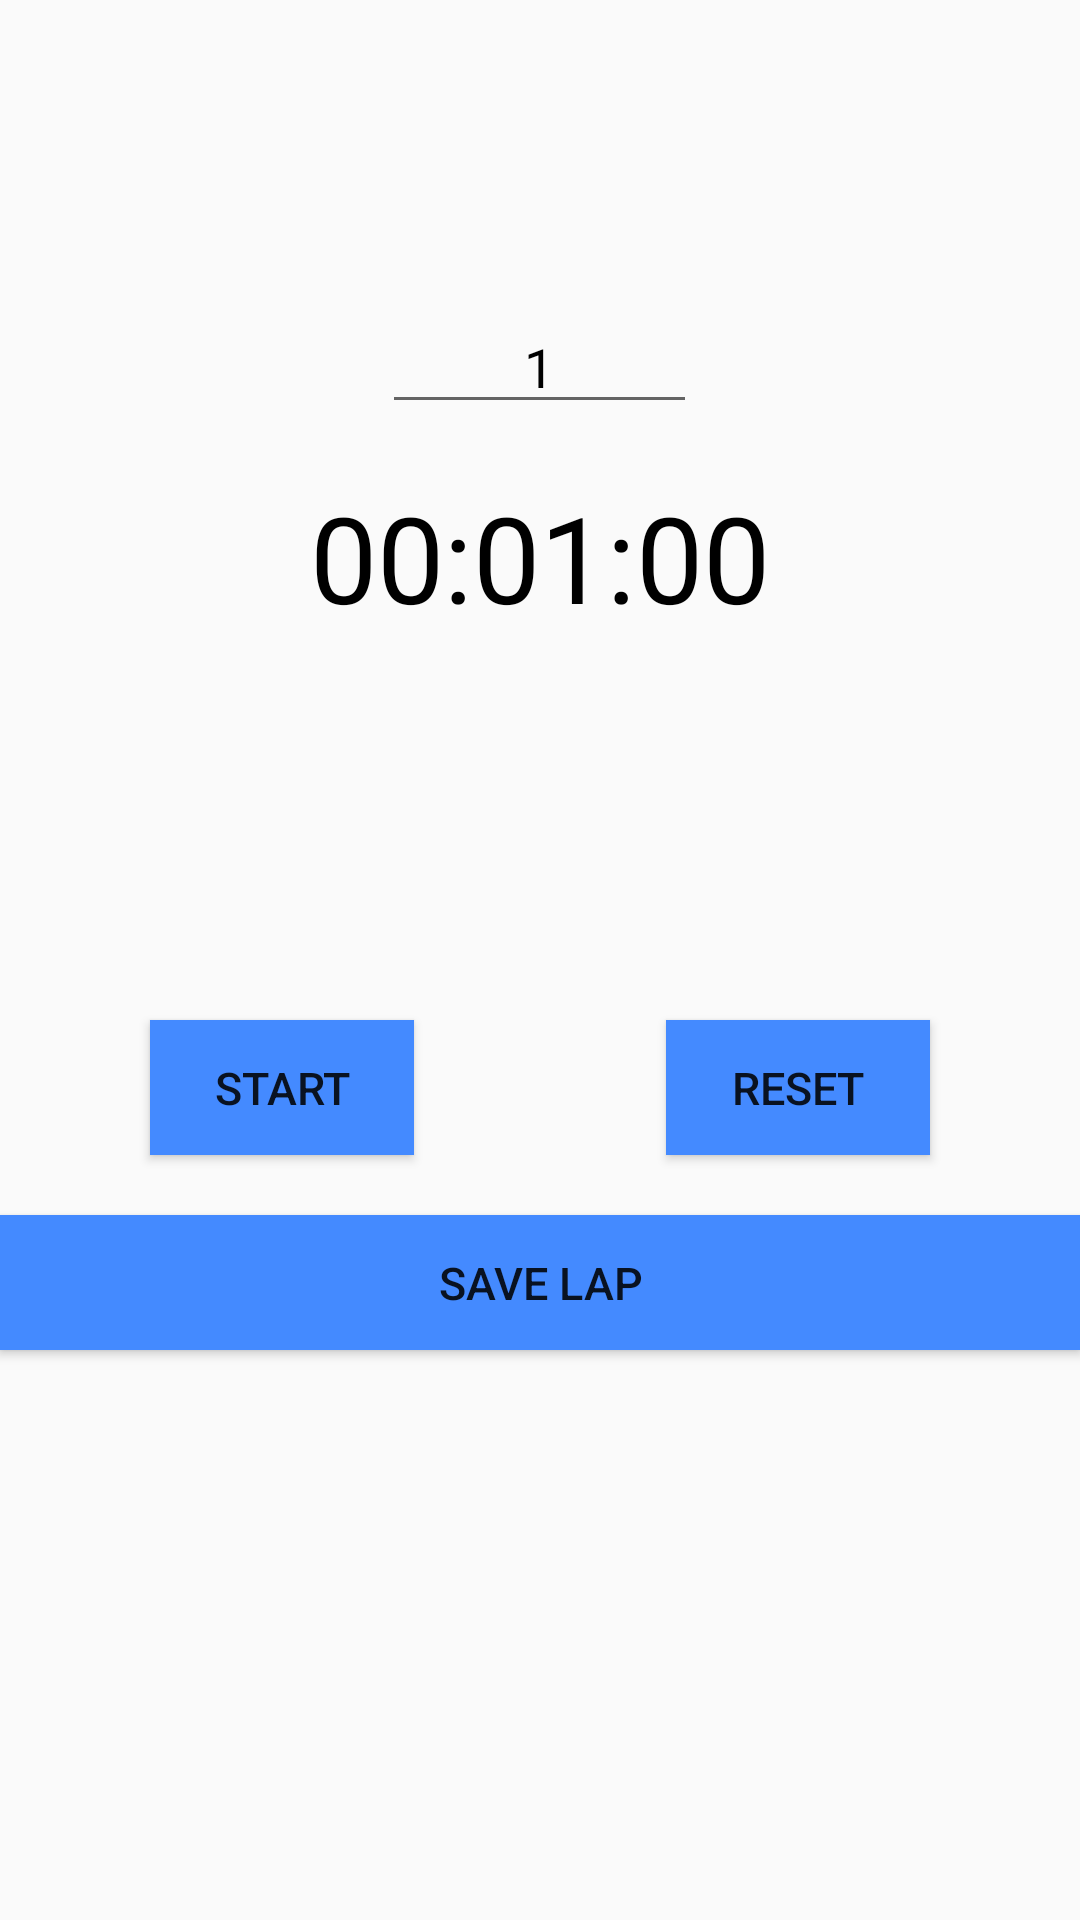

Produce the Android XML layout that renders to this screen, including the resource entries it uses.
<!-- AndroidManifest.xml: application theme AppTheme -->
<!-- res/layout/fragment_grapes.xml -->
<?xml version="1.0" encoding="utf-8"?>
<RelativeLayout xmlns:android="http://schemas.android.com/apk/res/android"
    xmlns:tools="http://schemas.android.com/tools"
    android:id="@+id/activity_main"
    android:layout_width="match_parent"
    android:layout_height="match_parent"
    tools:context=".GrapesFragment">

    <ProgressBar
        android:id="@+id/progressBarCircle"
        style="?android:attr/progressBarStyleHorizontal"
        android:layout_width="270dp"
        android:layout_height="270dp"
        android:layout_marginTop="50dp"
        android:layout_centerHorizontal="true"
        android:background="@drawable/drawable_circle_dark_blue"
        android:indeterminate="false"
        android:max="100"
        android:progress="100"
        android:progressDrawable="@drawable/drawable_circle_yellow"
        android:rotation="-90" />

    <EditText
        android:id="@+id/editTextMinute"
        android:layout_width="wrap_content"
        android:layout_height="wrap_content"
        android:layout_centerHorizontal="true"
        android:layout_marginTop="100dp"
        android:gravity="center"
        android:hint="@string/hint_minute"
        android:inputType="number"
        android:maxLength="15"
        android:maxLines="1"
        android:minEms="5"
        android:text="@string/_1"
        android:textColor="#000000"
        android:textColorHint="#000000"
        tools:ignore="Autofill" />

    <TextView
        android:id="@+id/textViewTime"
        android:layout_width="wrap_content"
        android:layout_height="wrap_content"
        android:layout_marginTop="159dp"
        android:layout_centerHorizontal="true"
        android:text="@string/_00_01_00"
        android:textColor="#000000"
        android:textSize="40sp" />

    <Button
        android:id="@+id/startpause"
        android:layout_width="wrap_content"
        android:layout_height="45dp"
        android:layout_below="@+id/progressBarCircle"
        android:layout_alignParentStart="true"
        android:layout_marginStart="50dp"
        android:textSize="15sp"
        android:layout_marginTop="20dp"
        android:background="#448aff"
        android:text="Start" />

    <Button
        android:id="@+id/reset2"
        android:layout_width="wrap_content"
        android:layout_height="45dp"
        android:layout_below="@+id/progressBarCircle"
        android:layout_alignParentEnd="true"
        android:layout_marginTop="20dp"
        android:textSize="15sp"
        android:layout_marginEnd="50dp"
        android:background="#448aff"
        android:text="@string/reset" />

    <Button
        android:id="@+id/button5"
        android:layout_width="380dp"
        android:layout_height="45dp"
        android:layout_below="@+id/startpause"
        android:layout_centerHorizontal="true"
        android:layout_marginTop="20dp"
        android:textSize="15sp"
        android:background="#448aff"
        android:text="@string/save_lap" />

    <ListView
        android:id="@+id/listview2"
        android:layout_width="match_parent"
        android:layout_height="45dp"
        android:layout_below="@+id/button5"
        android:layout_alignParentBottom="true"
        android:layout_centerHorizontal="true"
        android:layout_marginTop="20dp"
        android:layout_marginBottom="0dp" />

</RelativeLayout>
<!-- resources referenced by this layout -->
<resources>
  <string name="_00_01_00">00:01:00</string>
  <string name="_1">1</string>
  <string name="hint_minute">Minute</string>
  <string name="reset">Reset</string>
  <string name="save_lap">Save Lap</string>
  <style name="AppTheme" parent="Theme.AppCompat.Light.DarkActionBar">
          
          <item name="colorPrimary">@color/colorPrimary</item>
          <item name="colorPrimaryDark">@color/colorPrimaryDark</item>
          <item name="colorAccent">@color/colorAccent</item>
          <item name="titleTextColor">@color/colorAccent</item>
      </style>
  <color name="colorPrimary">#1E2538</color>
  <color name="colorPrimaryDark">#0E121B</color>
  <color name="colorAccent">#F5FA55</color>
</resources>
